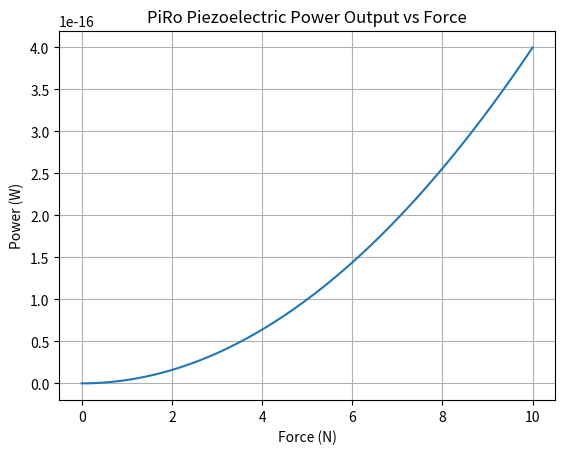

The matplotlib source for this figure:
# PiRo Piezoelectric Energy Model (Simplified)

import numpy as np

# Parameters (simplified assumptions)
force = np.linspace(0, 10, 100)  # N (fluid-induced force)
d = 2e-12  # piezoelectric coefficient (C/N)

# Charge generated
Q = d * force  # Coulombs

# Voltage approximation (assume small capacitance)
C = 1e-6  # Farads
V = Q / C

# Power estimation (very simplified)
frequency = 2  # Hz (wave motion)
energy_per_cycle = 0.5 * C * V**2
power = energy_per_cycle * frequency

print("Max Voltage:", np.max(V))
print("Max Power (W):", np.max(power))

import matplotlib.pyplot as plt

plt.plot(force, power)
plt.title("PiRo Piezoelectric Power Output vs Force")
plt.xlabel("Force (N)")
plt.ylabel("Power (W)")
plt.grid()
plt.show()
